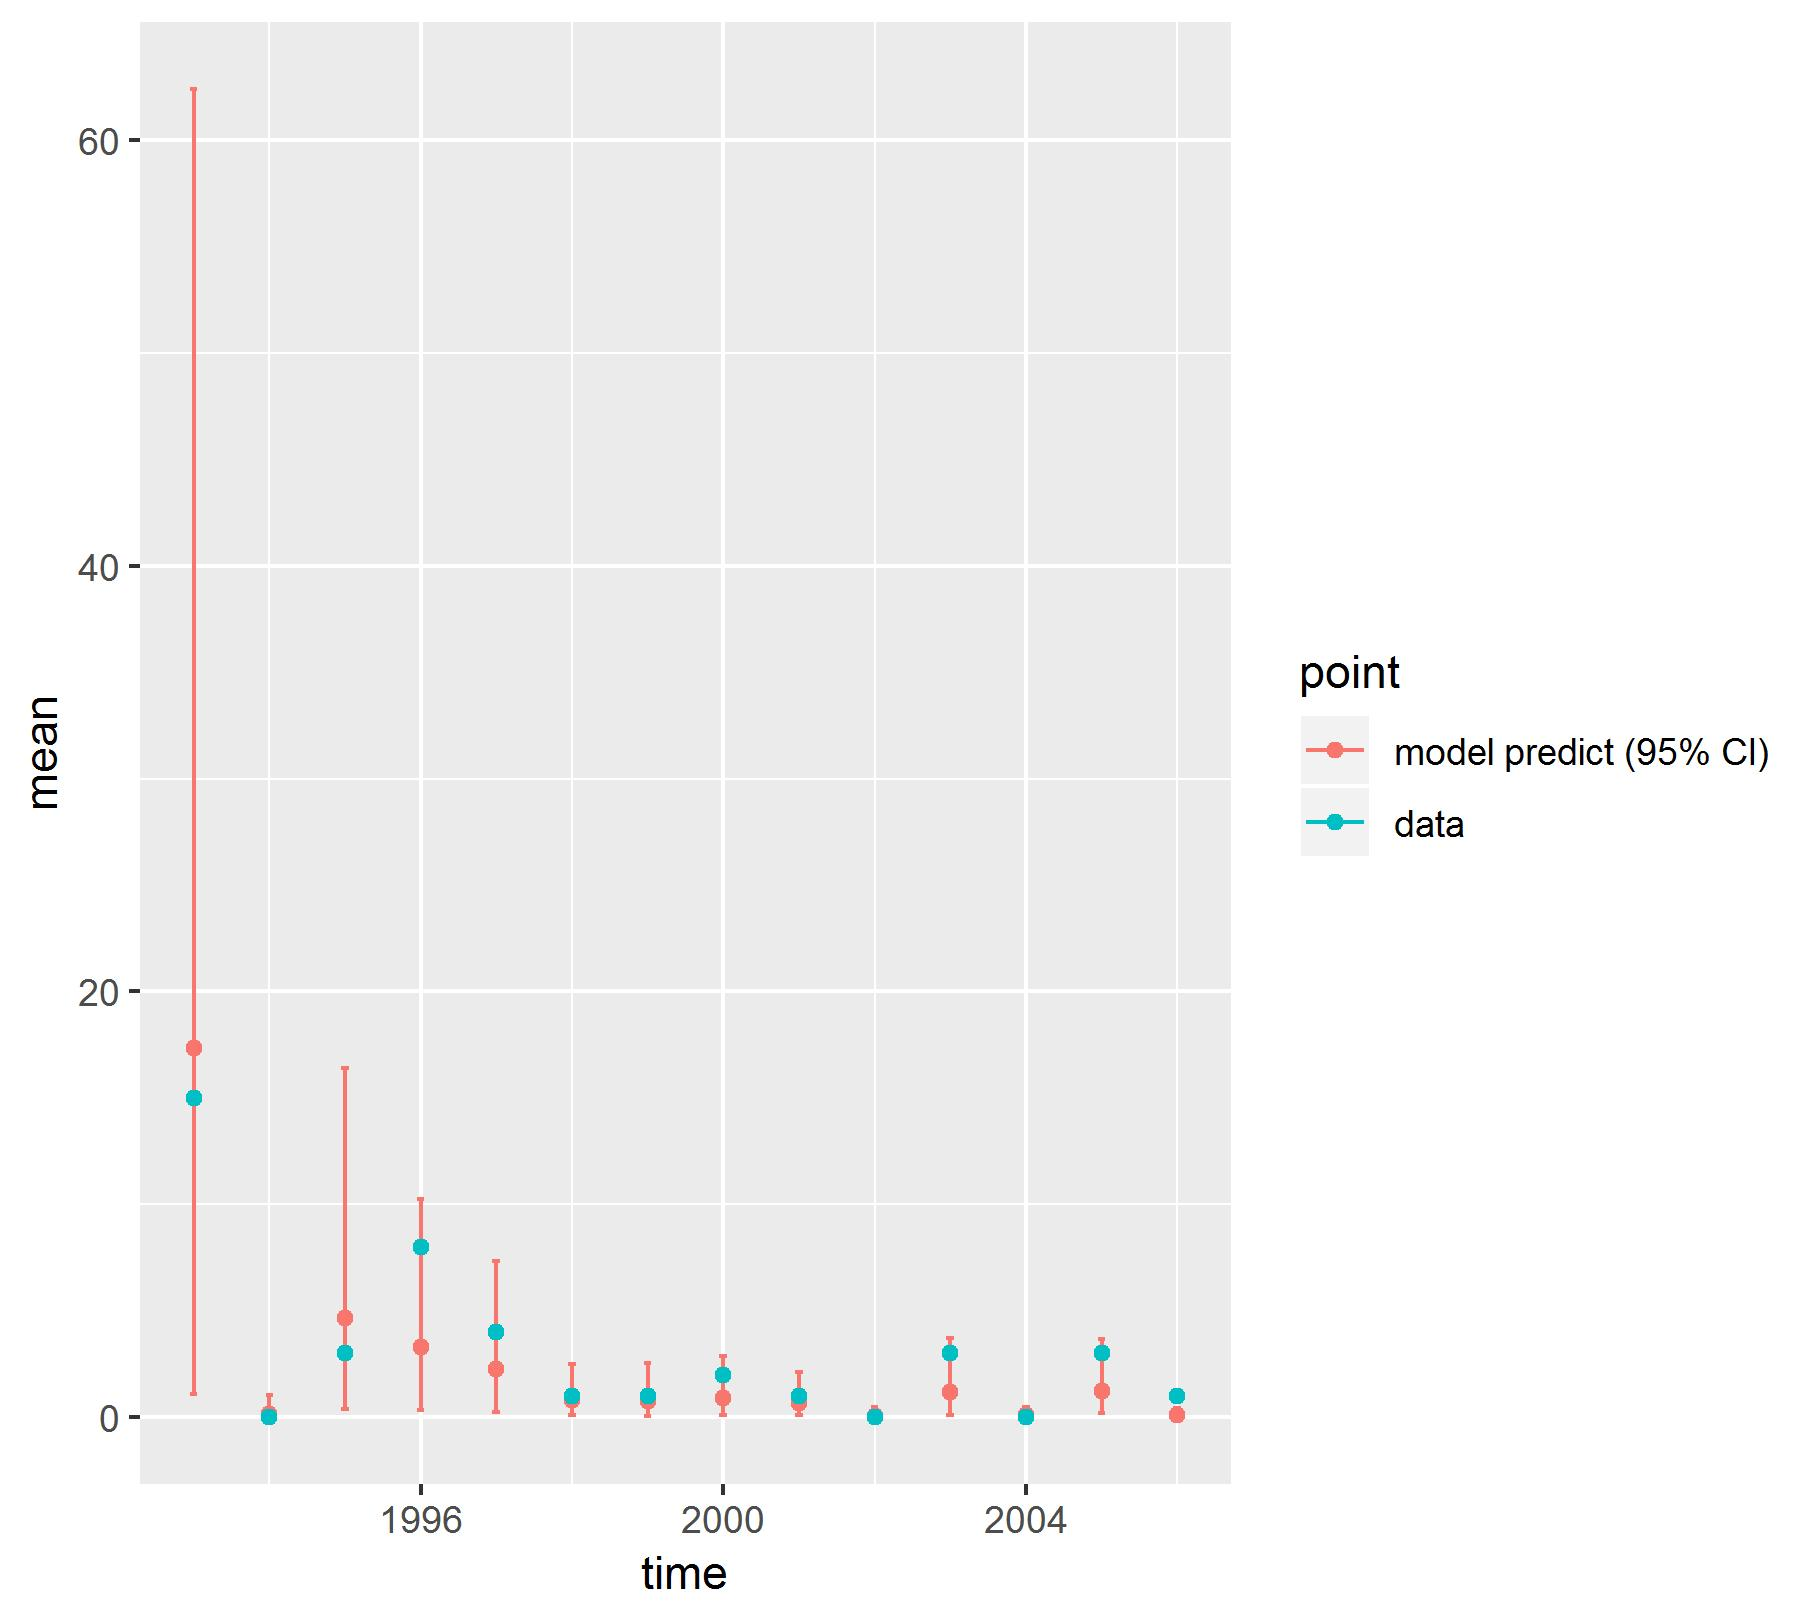

Data behind this chart, as committed beside it:
, point, mean, low, high, time
1, model predict (95% CI), 17.37, 1.071, 62.4, 1993
2, model predict (95% CI), 0.1358, 2.48624608252219e-05, 1.052, 1994
3, model predict (95% CI), 4.672, 0.3985, 16.43, 1995
4, model predict (95% CI), 3.292, 0.3264, 10.23, 1996
5, model predict (95% CI), 2.248, 0.2575, 7.351, 1997
6, model predict (95% CI), 0.8054, 0.1088, 2.481, 1998
7, model predict (95% CI), 0.7729, 0.05037, 2.547, 1999
8, model predict (95% CI), 0.9266, 0.0882, 2.886, 2000
9, model predict (95% CI), 0.6846, 0.1073, 2.113, 2001
10, model predict (95% CI), 0.07501, 2.29314024584928e-05, 0.4942, 2002
11, model predict (95% CI), 1.177, 0.1241, 3.74, 2003
12, model predict (95% CI), 0.1064, 0.006139, 0.4673, 2004
13, model predict (95% CI), 1.241, 0.1894, 3.685, 2005
14, model predict (95% CI), 0.08676, 0.002175, 0.4461, 2006
X1993, data, 15, 15, 15, 1993
X1994, data, 0, 0, 0, 1994
X1995, data, 3, 3, 3, 1995
X1996, data, 8, 8, 8, 1996
X1997, data, 4, 4, 4, 1997
X1998, data, 1, 1, 1, 1998
X1999, data, 1, 1, 1, 1999
X2000, data, 2, 2, 2, 2000
X2001, data, 1, 1, 1, 2001
X2002, data, 0, 0, 0, 2002
X2003, data, 3, 3, 3, 2003
X2004, data, 0, 0, 0, 2004
X2005, data, 3, 3, 3, 2005
X2006, data, 1, 1, 1, 2006
